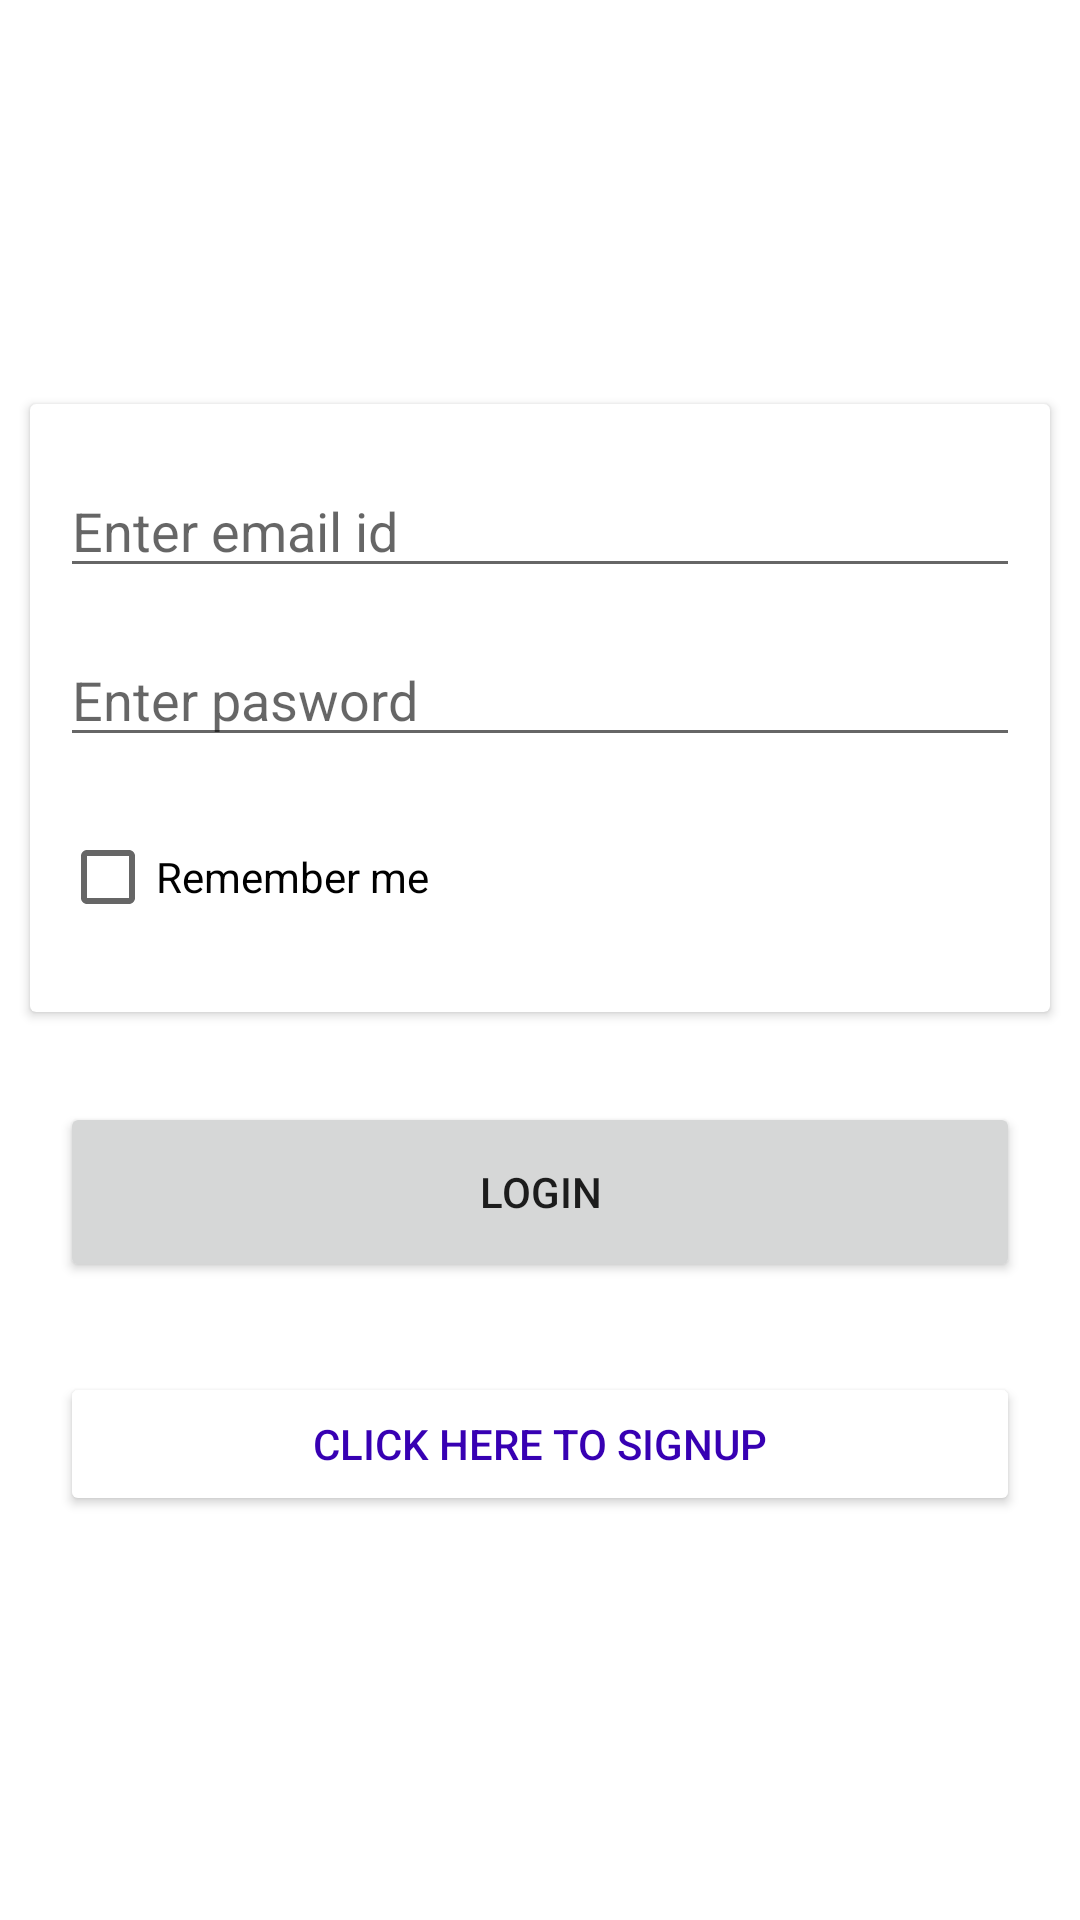

The Android layout XML behind this screen, and the referenced resources:
<!-- AndroidManifest.xml: application theme Theme.StudentDemoApp -->
<!-- res/layout/activity_login.xml -->
<?xml version="1.0" encoding="utf-8"?>
<LinearLayout xmlns:android="http://schemas.android.com/apk/res/android"
  xmlns:app="http://schemas.android.com/apk/res-auto"
  xmlns:tools="http://schemas.android.com/tools"
  android:layout_width="match_parent"
  android:layout_height="match_parent"
  android:gravity="center"
  tools:context=".activities.login.LoginActivity"
  android:orientation="vertical">

  <androidx.cardview.widget.CardView
    android:layout_width="match_parent"
    android:layout_height="wrap_content"
    android:layout_marginHorizontal="10dp"
    android:elevation="4dp"
    >
    <LinearLayout
      android:layout_width="match_parent"
      android:layout_height="match_parent"
      android:orientation="vertical"
      android:paddingVertical="20dp"
      android:paddingHorizontal="10dp"
      >
      <EditText
        android:id="@+id/et_email"
        android:layout_width="match_parent"
        android:layout_height="match_parent"
        android:hint="Enter email id"/>

      <EditText
        android:id="@+id/et_password"
        android:layout_width="match_parent"
        android:layout_height="match_parent"
        android:hint="Enter pasword"
        android:layout_marginTop="15dp"
        android:inputType="textPassword"/>

      <CheckBox
        android:id="@+id/cb_remember_me"
        android:layout_width="match_parent"
        android:layout_height="50dp"
        android:layout_marginTop="15dp"
        android:text="Remember me"/>
    </LinearLayout>

  </androidx.cardview.widget.CardView>

  <Button
    android:id="@+id/btn_login"
    android:layout_width="match_parent"
    android:layout_height="60dp"
    android:text="Login"
    android:layout_marginTop="30dp"
    android:layout_marginHorizontal="20dp"/>

  <Button
    android:id="@+id/btn_signup"
    android:layout_width="match_parent"
    android:layout_height="wrap_content"
    android:text="Click here to signup"
    android:layout_marginTop="30dp"
    android:textColor="@color/purple_700"
    android:backgroundTint="@color/white"
    android:layout_marginHorizontal="20dp"/>
</LinearLayout>
<!-- resources referenced by this layout -->
<resources>
  <style name="Theme.StudentDemoApp" parent="Theme.MaterialComponents.DayNight.NoActionBar">
      
      <item name="colorPrimary">@color/purple_500</item>
      <item name="colorPrimaryVariant">@color/purple_700</item>
      <item name="colorOnPrimary">@color/white</item>
      
      <item name="colorSecondary">@color/teal_200</item>
      <item name="colorSecondaryVariant">@color/teal_700</item>
      <item name="colorOnSecondary">@color/black</item>
      
      <item name="android:statusBarColor" tools:targetApi="l">
        ?attr/colorPrimaryVariant
      </item>
      
    </style>
  <!-- not gathered from this repository: default colours our renderer supplied (Android Studio template values) -->
  <color name="purple_500">#FF6200EE</color>
  <color name="purple_700">#FF3700B3</color>
  <color name="teal_200">#FF03DAC5</color>
  <color name="teal_700">#FF018786</color>
  <color name="black">#FF000000</color>
  <color name="white">#FFFFFFFF</color>
</resources>
